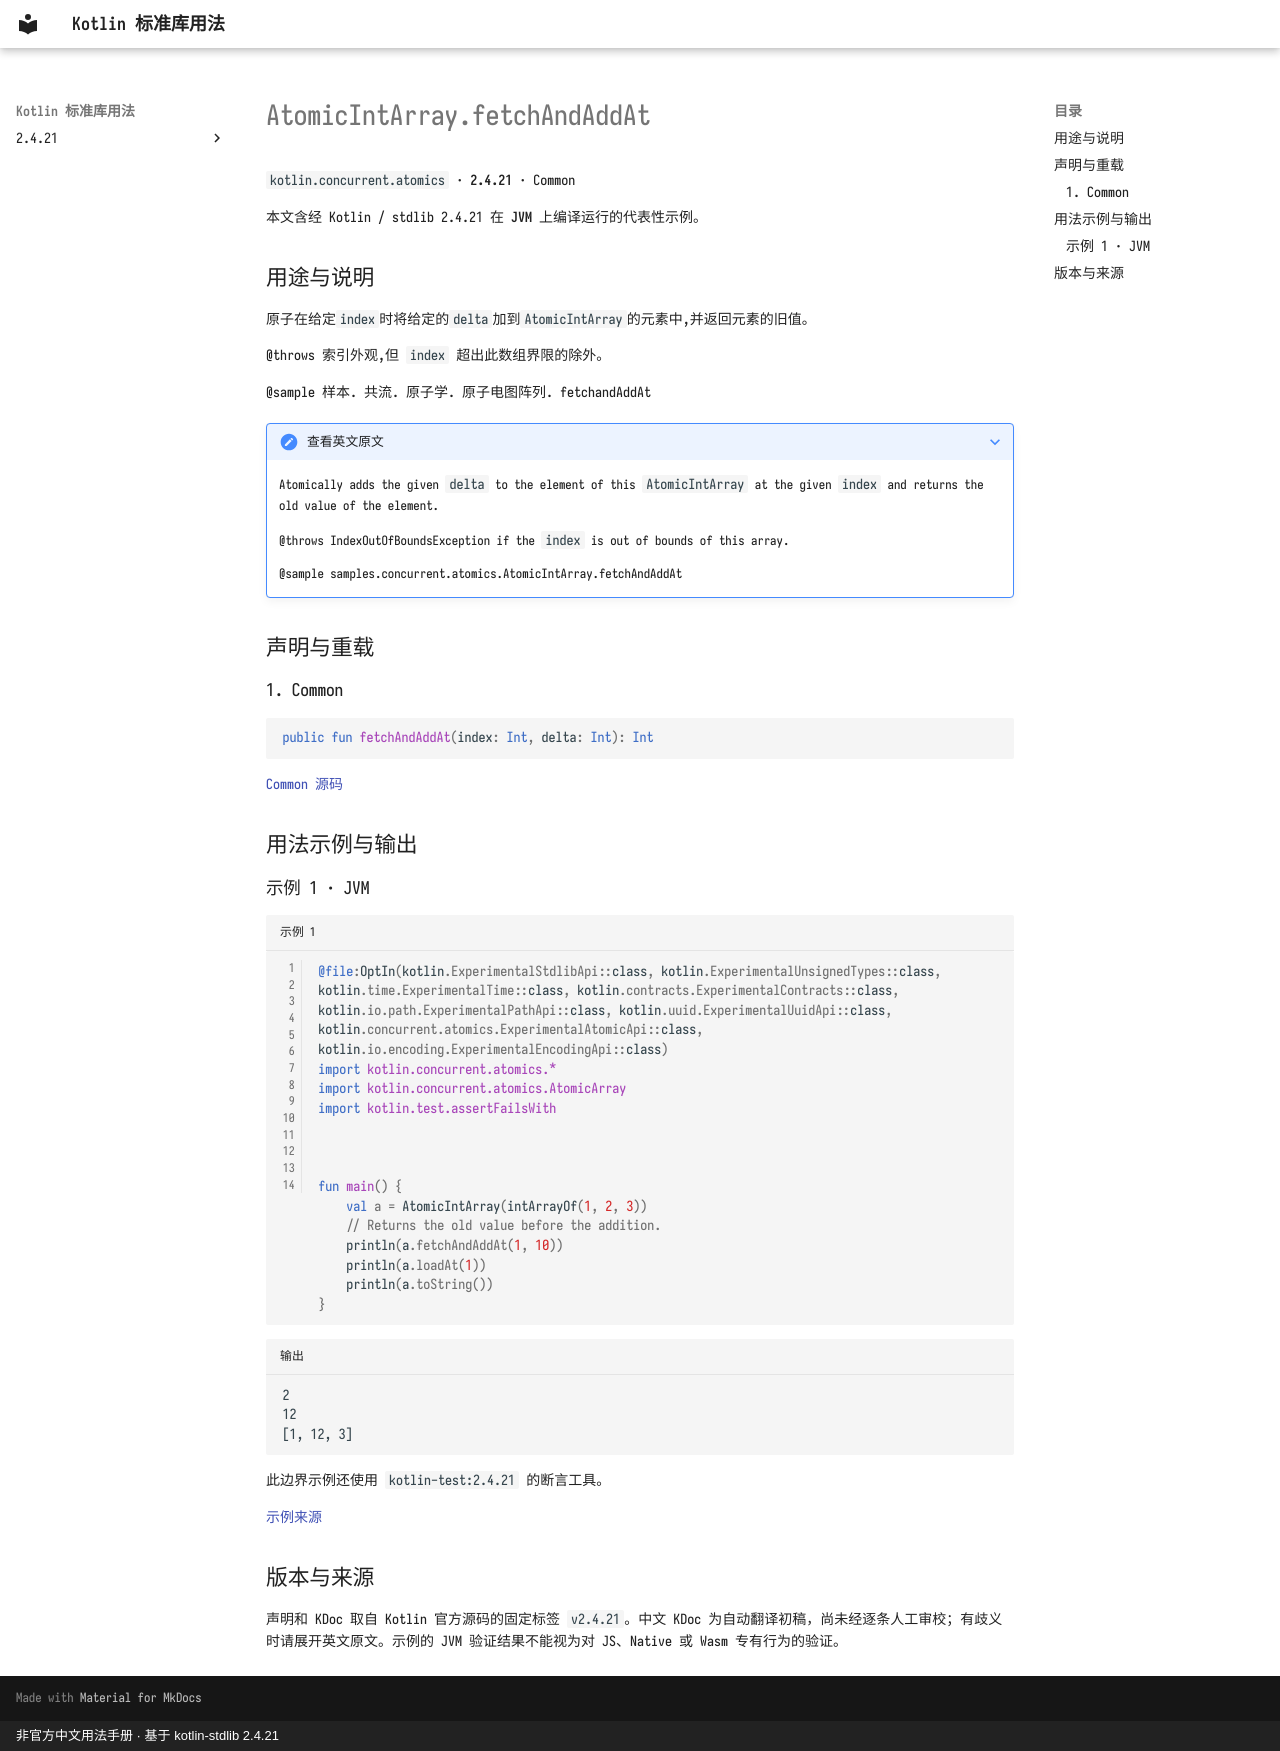

repository: oooooooko/kotlin-stdlib-docs · page: zh/api/kotlin.concurrent.atomics/atomicintarray-fetchandaddat--524a6b3d/index.html · generator: mkdocs · copyright: 非官方中文用法手册 · 基于 kotlin-stdlib 2.4.21

# AtomicIntArray.fetchAndAddAt

`kotlin.concurrent.atomics` · **2.4.21** · Common

本文含经 Kotlin / stdlib 2.4.21 在 **JVM** 上编译运行的代表性示例。

## 用途与说明

原子在给定`index`时将给定的`delta`加到`AtomicIntArray`的元素中,并返回元素的旧值。

@throws 索引外观,但 `index` 超出此数组界限的除外。

@sample 样本. 共流. 原子学. 原子电图阵列. fetchandAddAt

??? note "查看英文原文"

    Atomically adds the given `delta` to the element of this `AtomicIntArray` at the given `index` and returns the old value of the element.
    
    @throws IndexOutOfBoundsException if the `index` is out of bounds of this array.
    
    @sample samples.concurrent.atomics.AtomicIntArray.fetchAndAddAt

## 声明与重载

### 1. Common

```kotlin
public fun fetchAndAddAt(index: Int, delta: Int): Int
```

[Common 源码](https://github.com/JetBrains/kotlin/blob/v2.4.21/libraries/stdlib/src/kotlin/concurrent/atomics/AtomicArrays.common.kt#L110)

## 用法示例与输出

### 示例 1 · JVM

```kotlin title="示例 1" linenums="1"
@file:OptIn(kotlin.ExperimentalStdlibApi::class, kotlin.ExperimentalUnsignedTypes::class, kotlin.time.ExperimentalTime::class, kotlin.contracts.ExperimentalContracts::class, kotlin.io.path.ExperimentalPathApi::class, kotlin.uuid.ExperimentalUuidApi::class, kotlin.concurrent.atomics.ExperimentalAtomicApi::class, kotlin.io.encoding.ExperimentalEncodingApi::class)
import kotlin.concurrent.atomics.*
import kotlin.concurrent.atomics.AtomicArray
import kotlin.test.assertFailsWith



fun main() {
    val a = AtomicIntArray(intArrayOf(1, 2, 3))
    // Returns the old value before the addition.
    println(a.fetchAndAddAt(1, 10))
    println(a.loadAt(1))
    println(a.toString())
}
```

```text title="输出"
2
12
[1, 12, 3]
```

此边界示例还使用 `kotlin-test:2.4.21` 的断言工具。

[示例来源](https://github.com/JetBrains/kotlin/blob/v2.4.21/libraries/stdlib/samples/test/samples/concurrent/atomics/atomicArrays.kt#L91)

## 版本与来源

声明和 KDoc 取自 Kotlin 官方源码的固定标签 `v2.4.21`。中文 KDoc 为自动翻译初稿，尚未经逐条人工审校；有歧义时请展开英文原文。示例的 JVM 验证结果不能视为对 JS、Native 或 Wasm 专有行为的验证。
